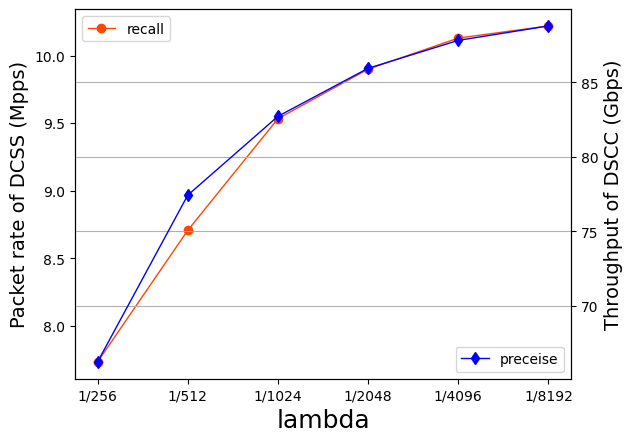

Recreate this plot in Python.
import matplotlib.pyplot as plt
import numpy as np
import matplotlib.pyplot as mp
from matplotlib.pyplot import MultipleLocator
plt.rcParams['font.sans-serif'] = ['SimHei'] #用来正常显示中文标签
plt.rcParams['axes.unicode_minus'] = False #用来正常显示负号

x_lambda = ['1/256','1/512','1/1024','1/2048','1/4096','1/8192'] # x轴
# 左侧y轴：y1_recall
y1_recall = [7.733993749,
8.706879611,
9.532771947,
9.898963421,
10.12890959,
10.21881499
]
# 右侧y轴：y2_preceise
y2_preceise = [66.24473 ,
77.43254 ,
82.72274 ,
85.94673 ,
87.81888 ,
88.78881 ,

]

mp.gcf().set_facecolor(np.ones(3) * 240 / 255)  # 设置背景色
fig, ax1 = plt.subplots()  # 使用subplots()创建窗口
# 绘制折线图像1, 标签，线宽
ax1.plot(x_lambda, y1_recall, c='orangered', label='recall', linewidth=1,marker='o',linestyle='-')
mp.legend(loc=2)
ax2 = ax1.twinx()  # 创建第二个坐标轴
ax2.plot(x_lambda, y2_preceise, c='blue', label='preceise', linewidth=1,marker='d',linestyle='-')  # 同上, 'o-'
mp.legend(loc=4)
plt.grid(True)  # 样式风格：网格型
# ax1.set_title("Double Y axis", size=22)  # 大标题
ax1.set_xlabel('lambda', size=18)
ax1.set_ylabel('Packet rate of DCSS (Mpps)', size=14)
ax2.set_ylabel('Throughput of DSCC (Gbps)', size=14)
# mp.gcf().autofmt_xdate() # 自动适应刻度线密度，包括x轴，y轴
plt.show()

# plt.savefig('DDoS me.pdf')
# plt.savefig('memoryRec.pdf')